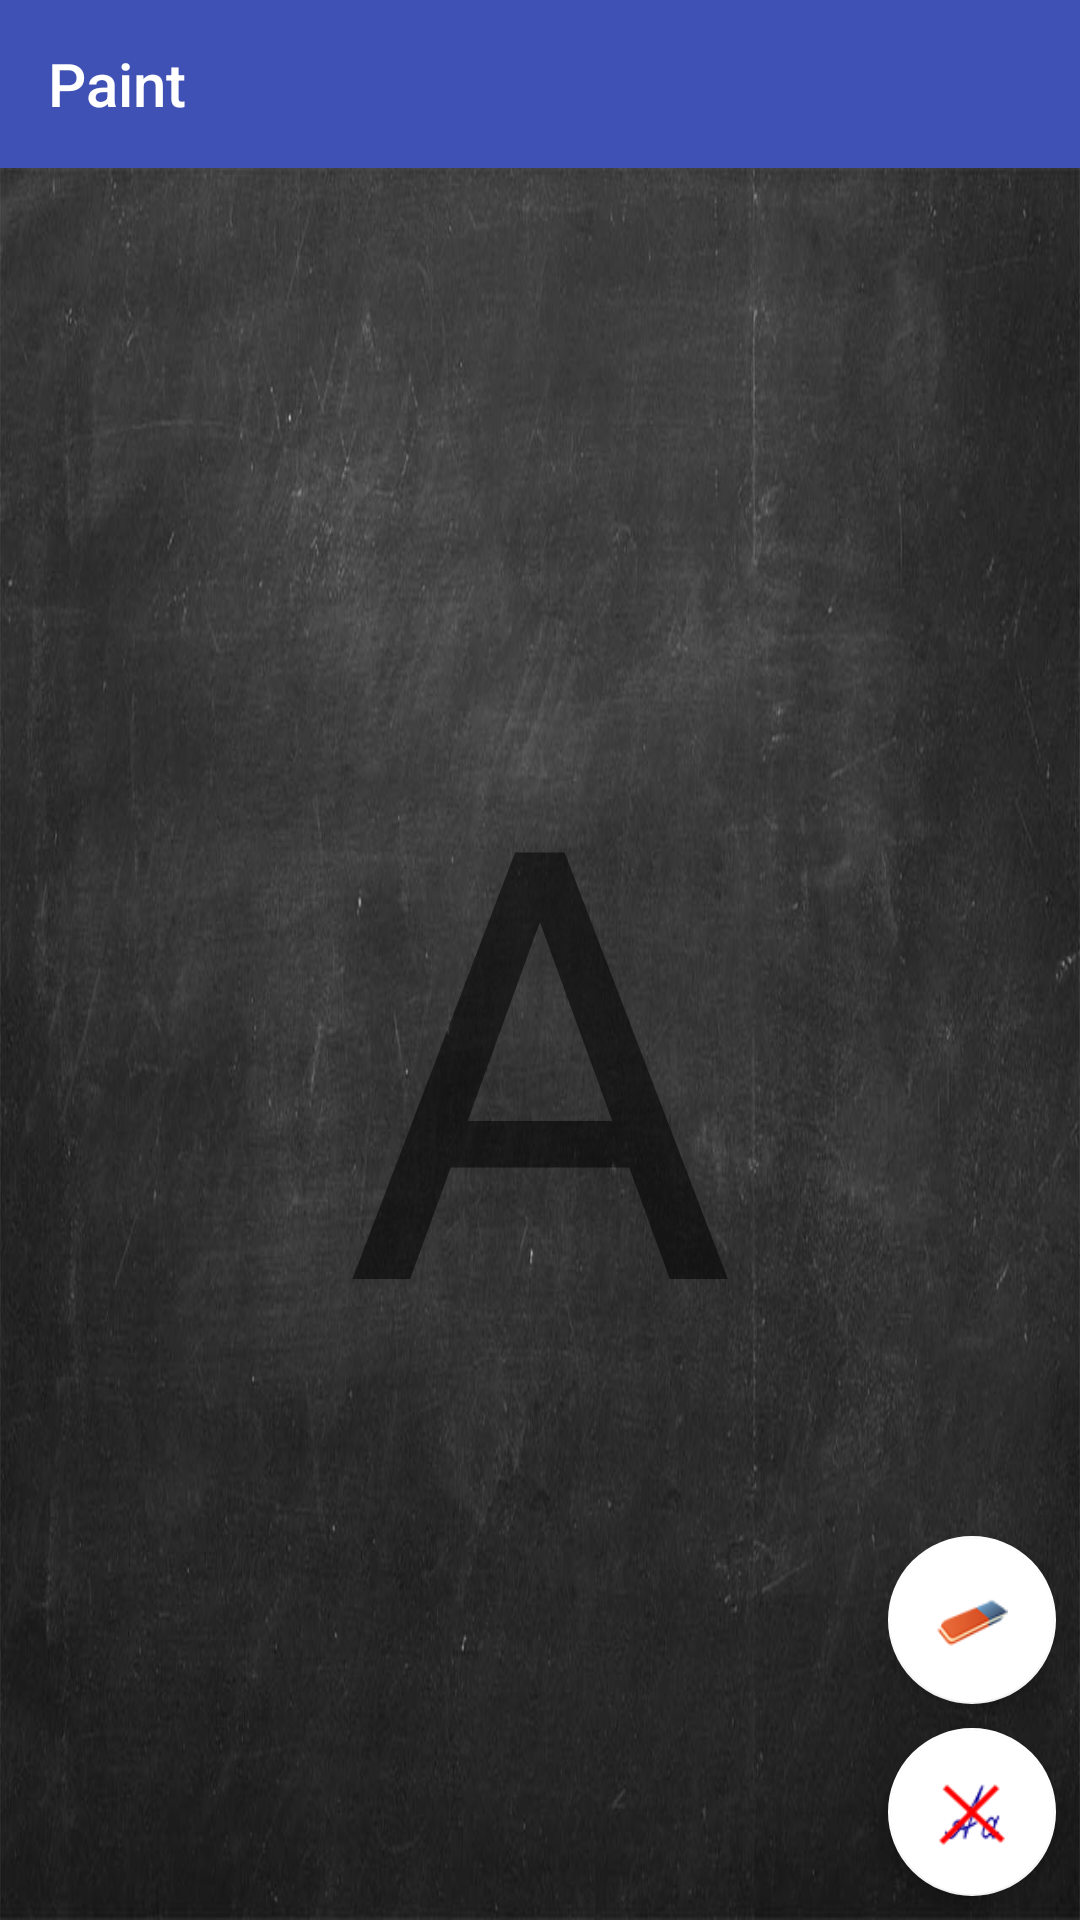

Android layout source for this screen:
<!-- AndroidManifest.xml: activity theme AppTheme.NoActionBar -->
<!-- res/layout/activity_main.xml -->
<?xml version="1.0" encoding="utf-8"?>
<android.support.v4.widget.DrawerLayout xmlns:android="http://schemas.android.com/apk/res/android"
    xmlns:tools="http://schemas.android.com/tools"
    android:id="@+id/drawer_layout"
    android:layout_width="match_parent"
    android:layout_height="match_parent"
    android:fitsSystemWindows="true"
    tools:openDrawer="start">

    <include
        layout="@layout/app_bar_main"
        android:layout_width="match_parent"
        android:layout_height="match_parent" />

    <android.support.design.widget.NavigationView
        android:id="@+id/nav_view"
        android:layout_width="wrap_content"
        android:layout_height="match_parent"
        android:layout_gravity="start"
        android:fitsSystemWindows="true">

        <include layout="@layout/palette"/>

    </android.support.design.widget.NavigationView>

</android.support.v4.widget.DrawerLayout>
<!-- res/layout/app_bar_main.xml (included above) -->
<?xml version="1.0" encoding="utf-8"?>
<android.support.design.widget.CoordinatorLayout xmlns:android="http://schemas.android.com/apk/res/android"
    xmlns:app="http://schemas.android.com/apk/res-auto"
    xmlns:tools="http://schemas.android.com/tools"
    android:layout_width="match_parent"
    android:layout_height="match_parent"
    android:fitsSystemWindows="true"
    tools:context="ua.com.mcsim.fingerpainting.MainActivity">

    <android.support.design.widget.AppBarLayout
        android:layout_width="match_parent"
        android:layout_height="wrap_content"
        android:theme="@style/AppTheme.AppBarOverlay">

        <android.support.v7.widget.Toolbar
            android:id="@+id/toolbar"
            android:layout_width="match_parent"
            android:layout_height="?attr/actionBarSize"
            android:background="?attr/colorPrimary"
            android:title="Paint"
            app:popupTheme="@style/AppTheme.PopupOverlay" />

    </android.support.design.widget.AppBarLayout>

    <include layout="@layout/content_main" />

    <LinearLayout
        android:layout_width="match_parent"
        android:layout_height="match_parent"
        android:orientation="vertical"
        android:gravity="bottom|right">

        <android.support.design.widget.FloatingActionButton
            android:id="@+id/fab_clear_backgnd"
            android:layout_width="wrap_content"
            android:layout_height="wrap_content"
            app:srcCompat="@drawable/clean40x40"
            android:layout_marginRight="@dimen/fab_margin"
            android:layout_marginBottom="@dimen/fab_margin"
            app:backgroundTint="@android:color/background_light" />

        <android.support.design.widget.FloatingActionButton
            android:id="@+id/fab_clear_letter"
            android:layout_width="wrap_content"
            android:layout_height="wrap_content"
            app:layout_anchorGravity="center_vertical|center_horizontal"
            app:srcCompat="@drawable/letters2_40x40"
            android:layout_marginRight="@dimen/fab_margin"
            android:layout_marginBottom="@dimen/fab_margin"
            app:backgroundTint="@android:color/background_light" />
    </LinearLayout>


</android.support.design.widget.CoordinatorLayout>
<!-- res/layout/palette.xml (included above) -->
<?xml version="1.0" encoding="utf-8"?>
<LinearLayout xmlns:android="http://schemas.android.com/apk/res/android"
    android:layout_width="match_parent"
    android:layout_height="wrap_content"
    android:orientation="vertical">

    <include layout="@layout/nav_header_main" />


    <ExpandableListView
        android:id="@+id/elvMain"
        android:layout_width="match_parent"
        android:layout_height="match_parent"
        android:footerDividersEnabled="false"
        android:headerDividersEnabled="false" />


</LinearLayout>
<!-- res/layout/content_main.xml (included above) -->
<?xml version="1.0" encoding="utf-8"?>
<LinearLayout xmlns:android="http://schemas.android.com/apk/res/android"
    xmlns:app="http://schemas.android.com/apk/res-auto"
    xmlns:tools="http://schemas.android.com/tools"
    android:id="@+id/content_main"
    android:layout_width="match_parent"
    android:layout_height="match_parent"
    android:orientation="vertical"
    app:layout_behavior="@string/appbar_scrolling_view_behavior"
    tools:context="ua.com.mcsim.fingerpainting.MainActivity"
    tools:showIn="@layout/app_bar_main">


    <FrameLayout
        android:id="@+id/frame"
        android:layout_width="match_parent"
        android:background="@drawable/schoolboard1280x800"
        android:layout_height="match_parent">


        

        <TextView
            android:text="A"
            android:layout_width="wrap_content"
            android:layout_height="wrap_content"
            android:id="@+id/letter"
            android:layout_gravity="center_vertical|center_horizontal"
            android:fontFamily="sans-serif"
            android:textSize="@dimen/letter_size" />
    </FrameLayout>
</LinearLayout>
<!-- res/layout/nav_header_main.xml (included above) -->
<?xml version="1.0" encoding="utf-8"?>
<LinearLayout xmlns:android="http://schemas.android.com/apk/res/android"
    xmlns:app="http://schemas.android.com/apk/res-auto"
    android:layout_width="match_parent"
    android:gravity="bottom"
    android:orientation="vertical"
    android:theme="@style/ThemeOverlay.AppCompat.Dark"
    android:weightSum="1"
    android:layout_height="120dp">


    <ImageView
        android:layout_width="match_parent"
        android:layout_height="wrap_content"
        app:srcCompat="@drawable/header_bckgnd"
        android:id="@+id/imageView"
        android:layout_gravity="right" />
</LinearLayout>
<!-- resources referenced by this layout -->
<resources>
  <dimen name="fab_margin">8dp</dimen>
  <dimen name="letter_size">200dp</dimen>
  <!-- drawable clean40x40: png bitmap (drawable, 16664 bytes) -->
  <!-- drawable header_bckgnd: jpg bitmap (drawable, 58194 bytes) -->
  <!-- drawable letters2_40x40: png bitmap (drawable, 17167 bytes) -->
  <!-- drawable schoolboard1280x800: jpg bitmap (drawable, 111534 bytes) -->
  <!-- drawable t: png bitmap (drawable, 18117 bytes) -->
  <style name="AppTheme.AppBarOverlay" parent="ThemeOverlay.AppCompat.Dark.ActionBar" />
  <style name="AppTheme.PopupOverlay" parent="ThemeOverlay.AppCompat.Light" />
  <style name="AppTheme.NoActionBar">
          <item name="windowActionBar">false</item>
          <item name="windowNoTitle">true</item>
      </style>
</resources>
